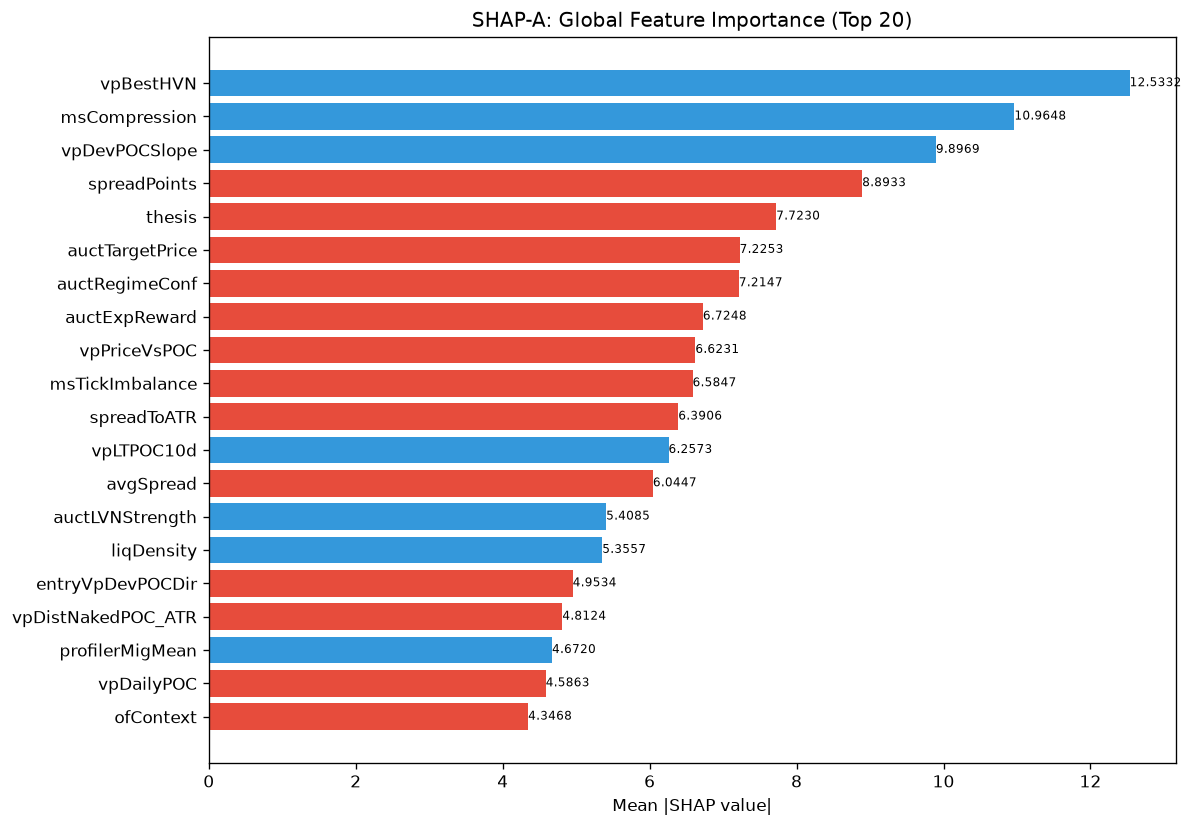

Source data for this figure (header and first rows):
feature, category, mean_abs_shap, mean_shap, std_shap, rank
vpBestHVN, unknown, 12.53, 1.192, 18.39, 1
msCompression, unknown, 10.96, 3.397, 14.86, 2
vpDevPOCSlope, unknown, 9.897, 0.8956, 9.663, 3
spreadPoints, unknown, 8.893, -0.195, 30.25, 4
thesis, unknown, 7.723, -0.1693, 6.139, 5
auctTargetPrice, unknown, 7.225, -0.7335, 16.56, 6
auctRegimeConf, unknown, 7.215, -0.8143, 3.859, 7
auctExpReward, unknown, 6.725, -0.2073, 2.786, 8
vpPriceVsPOC, unknown, 6.623, -0.7761, 8.57, 9
msTickImbalance, unknown, 6.585, -0.7329, 14.46, 10
spreadToATR, unknown, 6.391, -0.8218, 10.66, 11
vpLTPOC10d, unknown, 6.257, 0.9053, 6.536, 12
avgSpread, unknown, 6.045, -0.1951, 3.231, 13
auctLVNStrength, unknown, 5.408, 0.522, 3.937, 14
liqDensity, unknown, 5.356, 1.993, 12.8, 15
entryVpDevPOCDir, unknown, 4.953, -0.9888, 5.448, 16
vpDistNakedPOC_ATR, unknown, 4.812, -0.09407, 5.778, 17
profilerMigMean, unknown, 4.672, 0.436, 5.529, 18
vpDailyPOC, unknown, 4.586, -0.3967, 8.128, 19
ofContext, engine_composite, 4.347, -0.2066, 3.248, 20
vpCompVAL, unknown, 4.268, -0.5241, 7.498, 21
auctDistHVN, unknown, 4.233, 0.5225, 6.704, 22
entryVpPOC, unknown, 4.049, -0.294, 8.015, 23
vpLTMajorHVNStrength, unknown, 3.89, -0.1712, 3.26, 24
atrProxy, unknown, 3.635, 0.9116, 6.045, 25
auctExhaustion, unknown, 3.549, 0.7094, 5.273, 26
auctTargetProb, unknown, 3.548, 0.8276, 3.606, 27
vpLTMajorHVNPrice, unknown, 3.079, 0.003614, 3.714, 28
auctShapeConf, unknown, 3.063, 0.7369, 9.011, 29
chochScore, unknown, 2.962, 0.3617, 9.251, 30
vpBestHVNScore, unknown, 2.911, 0.1671, 2.311, 31
auctTradeQuality, unknown, 2.904, 0.4, 3.383, 32
smFVG, unknown, 2.885, 0.6678, 2.122, 33
auctBalance, unknown, 2.865, -0.6105, 3.547, 34
msSpreadScore, unknown, 2.796, 0.4115, 2.59, 35
ofAbsorption, unknown, 2.742, -0.02042, 3.682, 36
vpLTMajorLVNPrice, unknown, 2.492, 0.6285, 4.656, 37
entryVpDistLVN, unknown, 2.424, 0.1505, 2.867, 38
vpLTPOC60d, unknown, 2.415, 0.1779, 3.145, 39
entryAuctExpReward, unknown, 2.395, -0.1886, 1.003, 40
auctReversalRisk, unknown, 2.39, -0.08526, 3.211, 41
vpVAOverlapRatio, unknown, 2.341, -0.4471, 2.188, 42
entryVpBestHVN, unknown, 2.189, -1.791, 12.13, 43
smZoneQuality, unknown, 2.188, -0.08585, 2.061, 44
ofFlowIntensity, unknown, 2.164, -0.3996, 2.691, 45
vpLTBalanceStability, unknown, 2.079, 0.5238, 2.317, 46
vpLTPOC30d, unknown, 2.045, 0.1962, 2.89, 47
liqPremDisc, unknown, 1.929, -0.07567, 4.438, 48
profilerTQMean, unknown, 1.915, -0.6739, 4.868, 49
ofParticipation, unknown, 1.802, 0.1885, 1.961, 50
ofDeltaProxy, unknown, 1.755, -0.3848, 2.162, 51
session, unknown, 1.723, -0.074, 1.753, 52
vpPOC, unknown, 1.662, -0.1613, 3.419, 53
liqSessionLiq, unknown, 1.614, 0.2986, 1.519, 54
SL, unknown, 1.601, -0.3421, 3.987, 55
vpLTMajorLVNStrength, unknown, 1.573, 0.0104, 1.069, 56
entryVpVAH, unknown, 1.559, 0.3987, 4.688, 57
vpLTPOCVelocity, unknown, 1.532, 0.1134, 2.739, 58
entryVpThinnessRatio, unknown, 1.491, -0.0004254, 4.751, 59
liqStopCluster, unknown, 1.413, 0.01223, 1.856, 60
... 112 more rows
